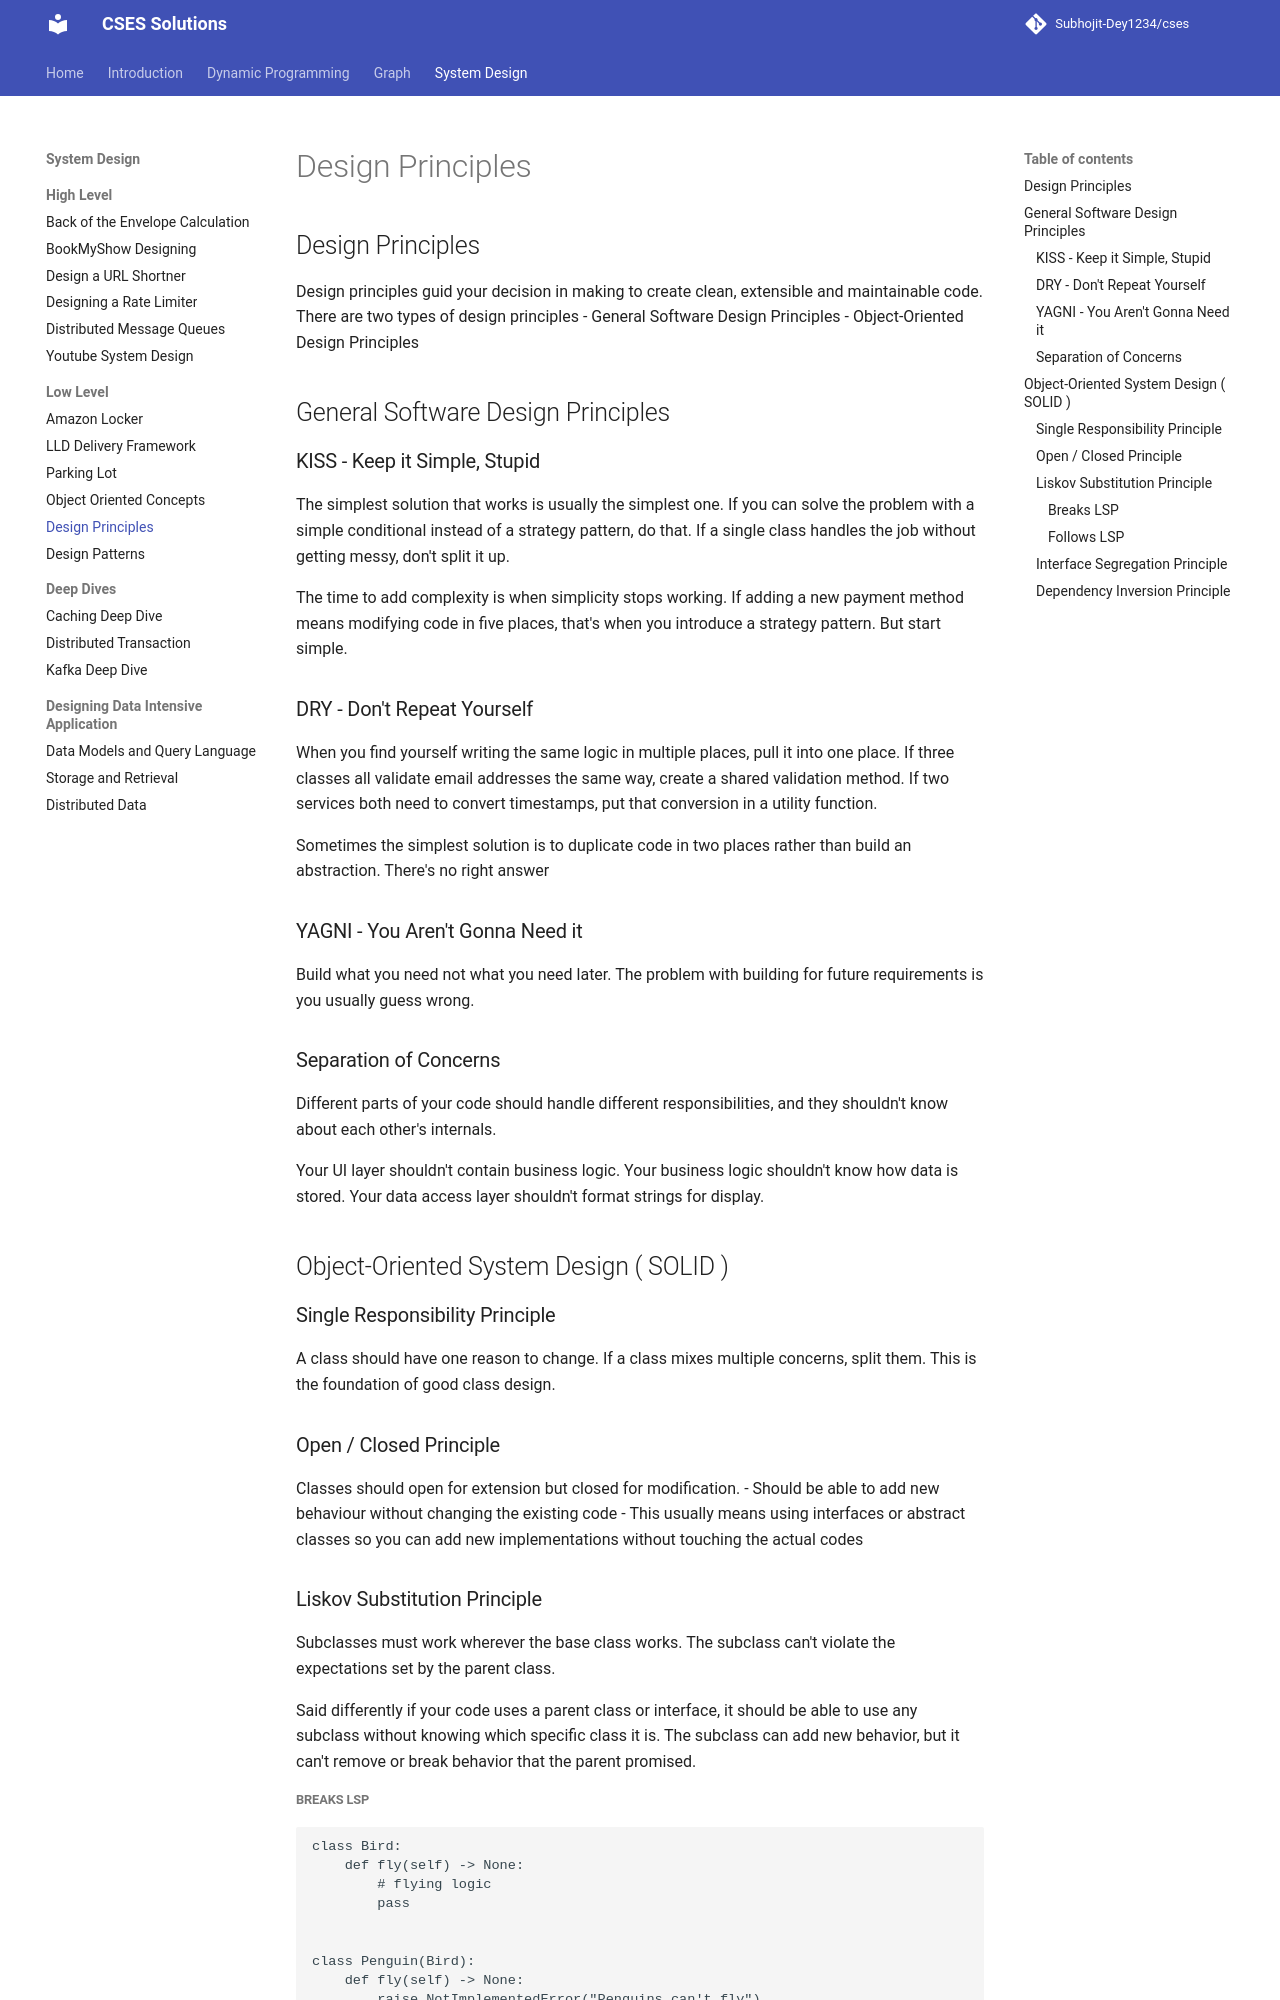

repository: sdey09/blog · page: low-level-system-design-interview/design-principles/index.html · generator: mkdocs

## Design Principles

Design principles guid your decision in making to create clean, extensible and maintainable code.
There are two types of design principles
- General Software Design Principles
- Object-Oriented Design Principles


## General Software Design Principles

### KISS - Keep it Simple, Stupid

The simplest solution that works is usually the simplest one. If you can solve the problem with a simple conditional instead of a strategy pattern, do that. If a single class handles the job without getting messy, don't split it up.

The time to add complexity is when simplicity stops working. If adding a new payment method means modifying code in five places, that's when you introduce a strategy pattern. But start simple.

### DRY - Don't Repeat Yourself

When you find yourself writing the same logic in multiple places, pull it into one place. If three classes all validate email addresses the same way, create a shared validation method. If two services both need to convert timestamps, put that conversion in a utility function.

Sometimes the simplest solution is to duplicate code in two places rather than build an abstraction. There's no right answer

### YAGNI - You Aren't Gonna Need it

Build what you need not what you need later. The problem with building for future requirements is you usually guess wrong.


### Separation of Concerns

Different parts of your code should handle different responsibilities, and they shouldn't know about each other's internals. 

Your UI layer shouldn't contain business logic. 
Your business logic shouldn't know how data is stored. 
Your data access layer shouldn't format strings for display.

## Object-Oriented System Design ( SOLID )

### Single Responsibility Principle
A class should have one reason to change. If a class mixes multiple concerns, split them. This is the foundation of good class design.

### Open / Closed Principle

Classes should open for extension but closed for modification.
- Should be able to add new behaviour without changing the existing code
- This usually means using interfaces or abstract classes so you can add new implementations without touching the actual codes
